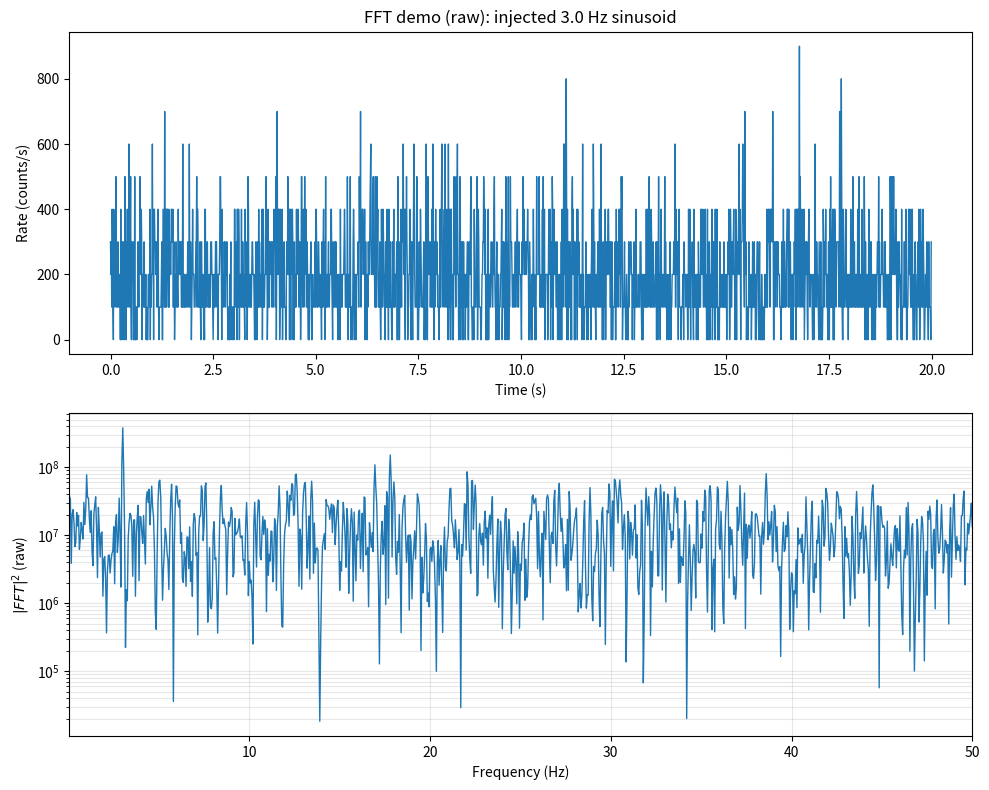
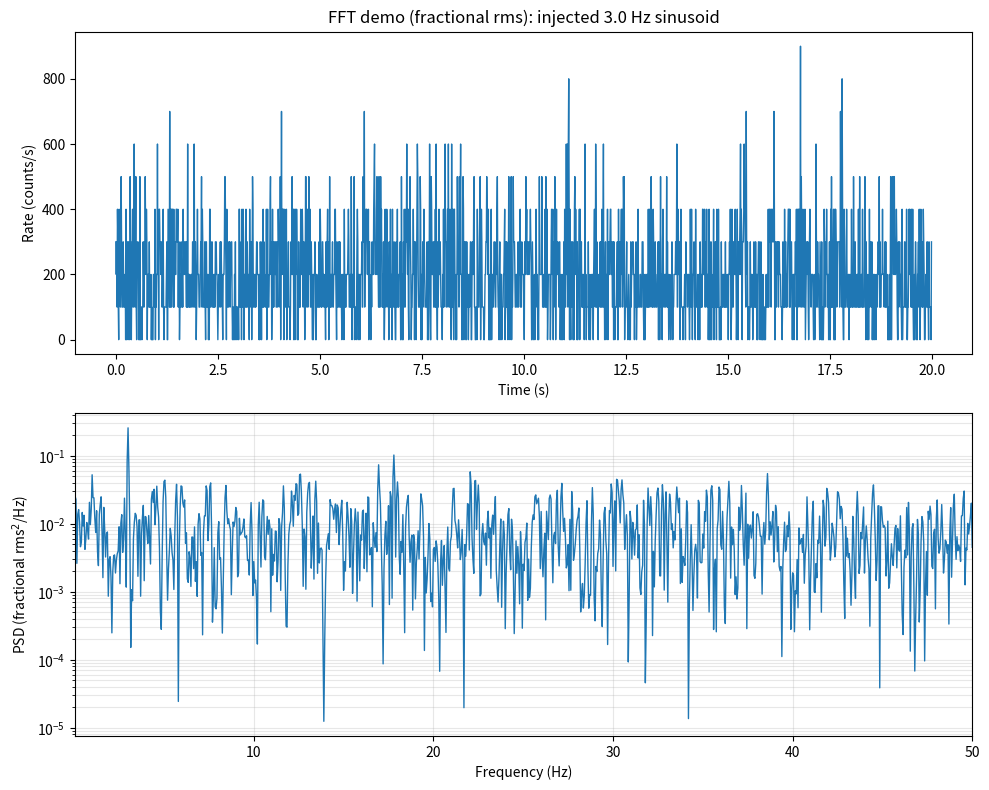
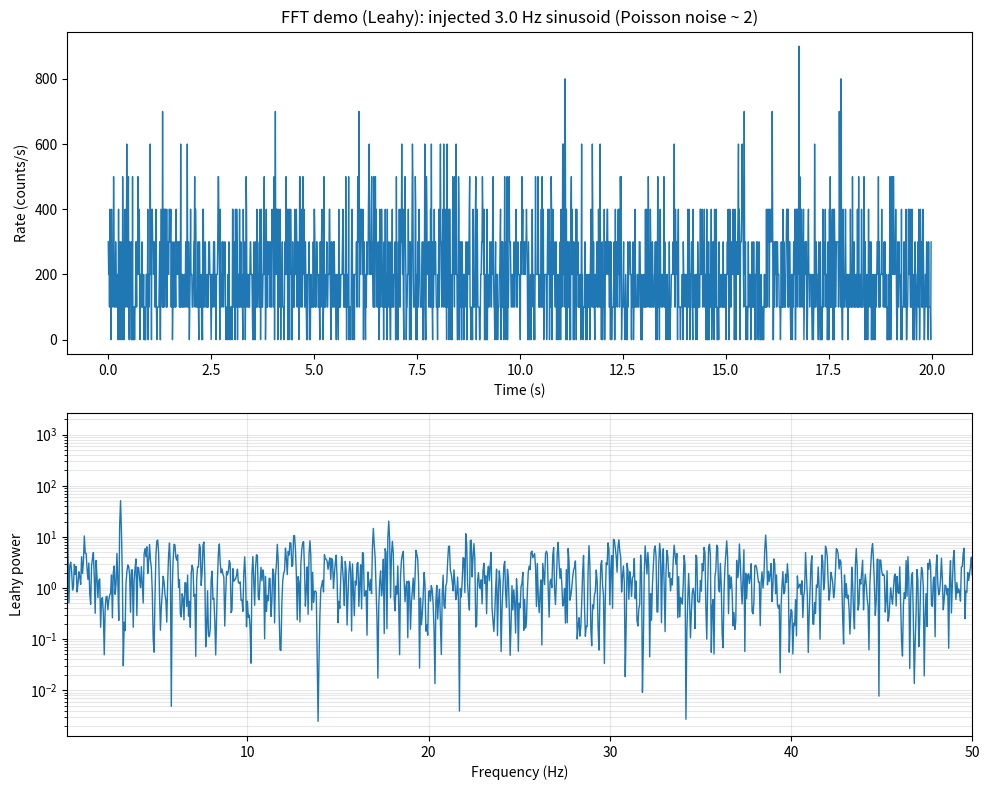

These charts were generated, in order, by the following Python code:
import numpy as np
import matplotlib.pyplot as plt
from dataclasses import dataclass
from typing import Optional, Tuple, Dict, Sequence

from scipy.fft import rfft, rfftfreq


@dataclass
class FFTAnalysisResult:
    freq_hz: np.ndarray
    fft: np.ndarray
    psd_raw: np.ndarray
    psd_rms2_per_hz: np.ndarray
    psd_leahy: np.ndarray
    mean_rate: float
    dt: float
    n: int
    meta: Dict[str, object]


def fft_rate_analysis(
    rate: np.ndarray,
    dt: float,
    *,
    detrend: str = "mean",            # "none" | "mean" | "linear"
    window: str = "hann",             # "none" | "hann" | "hamming" | "blackman"
    normalize: str = "rms2_per_hz",   # "raw" | "rms2_per_hz" | "leahy"
    nfft: Optional[int] = None,
    plot: bool = True,
    title: Optional[str] = None,
    max_freq: Optional[float] = None,
    ax: Optional[Tuple[plt.Axes, plt.Axes]] = None,
) -> FFTAnalysisResult:
    """
    FFT analysis for evenly spaced count-rate time series using scipy.fft.

    normalize:
      - "raw": |FFT|^2 (units depend on scaling)
      - "rms2_per_hz": one-sided PSD in fractional variance units (rms^2/Hz)
      - "leahy": Leahy-normalized periodogram (Poisson noise ~ 2)
    """
    x_rate = np.asarray(rate, dtype=float)
    if x_rate.ndim != 1:
        raise ValueError("rate must be a 1D array")
    if not np.isfinite(dt) or dt <= 0:
        raise ValueError("dt must be a positive finite float")

    n0 = x_rate.size
    mean_rate = float(np.mean(x_rate))

    # Build the series to FFT, depending on normalization:
    # - For Leahy, the canonical input is counts/bin.
    # - For RMS, rate is fine (we compute rms^2/Hz and fractional rms^2/Hz).
    x_counts = x_rate * dt
    mean_counts = float(np.mean(x_counts))

    # Detrend helper
    def apply_detrend(y: np.ndarray, y_mean: float) -> np.ndarray:
        if detrend == "none":
            return y.copy()
        if detrend == "mean":
            return y - y_mean
        if detrend == "linear":
            t = np.arange(n0) * dt
            p = np.polyfit(t, y, deg=1)
            trend = np.polyval(p, t)
            return y - trend
        raise ValueError("detrend must be one of: 'none','mean','linear'")

    y_rate = apply_detrend(x_rate, mean_rate)
    y_counts = apply_detrend(x_counts, mean_counts)

    # Window
    if window == "none":
        w = np.ones(n0, dtype=float)
    elif window == "hann":
        w = np.hanning(n0)
    elif window == "hamming":
        w = np.hamming(n0)
    elif window == "blackman":
        w = np.blackman(n0)
    else:
        raise ValueError("window must be one of: 'none','hann','hamming','blackman'")

    # Choose FFT input depending on normalization
    y = y_counts if normalize == "leahy" else y_rate
    yw = y * w

    # NFFT
    if nfft is None:
        n = n0
    else:
        n = int(nfft)
        if n <= 0:
            raise ValueError("nfft must be a positive integer")
        if n > n0:
            yw = np.pad(yw, (0, n - n0), mode="constant", constant_values=0.0)
        elif n < n0:
            yw = yw[:n]

    # FFT (one-sided for real input)
    X = rfft(yw)
    f = rfftfreq(n, dt)

    # Raw power
    Praw = np.abs(X) ** 2

    # Window power correction U = mean(w^2), adjusted if padded/truncated
    if n == n0:
        U = float(np.mean(w ** 2))
    else:
        ww = w
        if n > n0:
            ww = np.pad(ww, (0, n - n0), mode="constant", constant_values=0.0)
        else:
            ww = ww[:n]
        U = float(np.mean(ww ** 2))

    # RMS-style PSD in absolute rms^2/Hz (one-sided, with DC/Nyq halved)
    psd_abs = (2.0 * dt) / (n * U) * Praw
    psd_abs[0] *= 0.5
    if n % 2 == 0 and psd_abs.size > 1:
        psd_abs[-1] *= 0.5

    # Fractional rms^2/Hz (what your original code plotted)
    psd_frac = psd_abs / (mean_rate ** 2) if mean_rate != 0.0 else psd_abs.copy()

    # Leahy normalization (Poisson noise ~ 2), using total counts (un-detrended)
    # IMPORTANT: do NOT apply the one-sided doubling here.
    # We include window correction /U to keep the expected noise level near 2 when windowing.
    Nph = float(np.sum(x_counts))  # total photons in the segment (from original series)
    if Nph > 0:
        P_leahy = (2.0 / (Nph * U)) * Praw
    else:
        P_leahy = np.full_like(Praw, np.nan, dtype=float)

    # Plot
    if plot:
        if ax is None:
            fig = plt.figure(figsize=(10,8))
            ax1 = fig.add_subplot(2, 1, 1)
            ax2 = fig.add_subplot(2, 1, 2)
        else:
            ax1, ax2 = ax

        tplot = np.arange(n0) * dt
        ax1.plot(tplot, x_rate, lw=1)
        ax1.set_xlabel("Time (s)")
        ax1.set_ylabel("Rate (counts/s)")
        if title:
            ax1.set_title(title)

        if normalize == "leahy":
            yplot = P_leahy
            ylabel = "Leahy power"
        elif normalize == "rms2_per_hz":
            yplot = psd_frac
            ylabel = "PSD (fractional rms$^2$/Hz)"
        elif normalize == "raw":
            yplot = Praw
            ylabel = r"$|FFT|^2$ (raw)"
        else:
            raise ValueError("normalize must be 'raw', 'rms2_per_hz', or 'leahy'")

        # Skip DC for log scales
        ax2.plot(f[1:], yplot[1:], lw=1)
        ax2.set_xlabel("Frequency (Hz)")
        ax2.set_ylabel(ylabel)
        ax2.set_xscale("linear")
        ax2.set_yscale("log")
        if max_freq is not None:
            ax2.set_xlim(left=f[1], right=max_freq)
        ax2.grid(True, which="both", alpha=0.3)

        plt.tight_layout()
        plt.show()

    return FFTAnalysisResult(
        freq_hz=f,
        fft=X,
        psd_raw=Praw,
        psd_rms2_per_hz=psd_frac,
        psd_leahy=P_leahy,
        mean_rate=mean_rate,
        dt=dt,
        n=n,
        meta={
            "detrend": detrend,
            "window": window,
            "normalize": normalize,
            "U_window_power": U,
            "nfft": nfft,
            "Nph_total_counts": Nph,
        },
    )

def leahy_periodogram(counts: np.ndarray, dt: float):
    """
    Compute Leahy-normalized periodogram for evenly binned counts.

    Leahy normalization: P_k = (2/N_ph) * |FFT_k|^2
      where FFT is of the *counts* time series (not mean-subtracted),
      and N_ph is the total number of counts (sum of counts).
    Noise expectation for pure Poisson is ~2 at all frequencies (excluding DC).

    Returns
    -------
    freqs : ndarray
        Positive Fourier frequencies (Hz), excluding DC.
    power : ndarray
        Leahy power at those frequencies.
    """
    counts = np.asarray(counts, dtype=float)
    if counts.ndim != 1:
        raise ValueError("counts must be a 1D array.")
    if dt <= 0:
        raise ValueError("dt must be positive.")
    if np.any(counts < 0):
        raise ValueError("counts must be non-negative.")

    n = counts.size
    n_ph = counts.sum()
    if n_ph <= 0:
        raise ValueError("Total counts must be > 0 for Leahy normalization.")

    # rFFT gives [0..Nyquist]
    fft = np.fft.rfft(counts)
    freqs = np.fft.rfftfreq(n, d=dt)

    # Leahy power including DC; we'll drop DC afterward
    power = (2.0 / n_ph) * (np.abs(fft) ** 2)

    # Exclude DC (freq=0)
    return freqs[1:], power[1:]


def leahy_significance_level(p_false: float, dof: int = 2) -> float:
    """
    Threshold z such that P(Power > z) = p_false for chi-square(dof) noise.

    For standard Leahy (no averaging), dof=2 and z = -2 ln(p_false).
    """
    p_false = float(p_false)
    if not (0 < p_false < 1):
        raise ValueError("p_false must be in (0, 1).")
    if dof == 2:
        return -2.0 * np.log(p_false)

    # Generic chi-square inverse survival function without scipy:
    # If you need dof != 2, install scipy and use scipy.stats.chi2.isf.
    raise NotImplementedError(
        "dof != 2 requires scipy (use scipy.stats.chi2.isf)."
    )


def trials_corrected_p(p_global: float, n_trials: int) -> float:
    """
    Convert a desired global false-alarm probability (over many frequencies)
    into a per-trial p-value using:
        p_global = 1 - (1 - p_single)^n_trials
      => p_single = 1 - (1 - p_global)^(1/n_trials)
    """
    p_global = float(p_global)
    if not (0 < p_global < 1):
        raise ValueError("p_global must be in (0, 1).")
    if n_trials <= 0:
        raise ValueError("n_trials must be positive.")

    # numerically stable form:
    return 1.0 - np.exp(np.log1p(-p_global) / n_trials)


def add_leahy_significance_lines(
    ax: plt.Axes,
    n_trials: int,
    *,
    single_trial_alphas=(0.01, 0.001),
    global_alphas=(0.01, 0.001),
    dof: int = 2,
):
    """
    Overlay horizontal significance lines on an existing Leahy power plot.

    Parameters
    ----------
    ax : matplotlib Axes
    n_trials : int
        Number of independent frequencies searched. A common choice for rFFT is
        len(freqs) (i.e., N/2 for even N) after excluding DC.
    single_trial_alphas : iterable
        Per-frequency false-alarm probabilities to draw (no trials correction).
    global_alphas : iterable
        Global false-alarm probabilities to draw (Bonferroni-like exact correction).
    dof : int
        Degrees of freedom for noise powers (2 for standard Leahy).
    """
    # Single-trial thresholds
    for a in single_trial_alphas:
        z = leahy_significance_level(a, dof=dof)
        ax.axhline(z, linestyle="--", linewidth=1.0,
                   label=f"single-trial p={a:g}  (z={z:.2f})")

    # Global thresholds (trial-corrected)
    for a in global_alphas:
        p_single = trials_corrected_p(a, n_trials)
        z = leahy_significance_level(p_single, dof=dof)
        ax.axhline(z, linestyle=":", linewidth=1.2,
                   label=f"global p={a:g} (n={n_trials}, z={z:.2f})")


def plot_leahy_with_significance(
    counts: np.ndarray,
    dt: float,
    *,
    single_trial_alphas=(0.01, 0.001),
    global_alphas=(0.01, 0.001),
):
    freqs, power = leahy_periodogram(counts, dt)
    n_trials = len(freqs)  # independent rFFT bins excluding DC

    fig, ax = plt.subplots(1, 1, figsize=(9, 4.5))
    ax.plot(freqs, power, linewidth=1.0)

    # Optional: typical to draw the expected noise level at 2
    ax.axhline(2.0, linewidth=1.0, label="Poisson noise mean (=2)")

    add_leahy_significance_lines(
        ax,
        n_trials=n_trials,
        single_trial_alphas=single_trial_alphas,
        global_alphas=global_alphas,
        dof=2,
    )

    # ax.set_xscale("log")
    ax.set_yscale("log")
    ax.set_xlabel("Frequency (Hz)")
    ax.set_ylabel("Leahy Power")
    ax.set_title("Leahy-normalized Periodogram with Significance Levels")
    ax.legend(fontsize=9)
    ax.grid(True, which="both", ls=":", alpha=0.4)
    fig.tight_layout()
    return fig, ax


def demo_fft_rate_analysis(seed: int = 7) -> None:
    """
    Demonstration with simulated Poisson counts from a sinusoidally-modulated rate.
    Produces two plots: fractional-rms PSD and Leahy periodogram.
    """
    rng = np.random.default_rng(seed)

    dt = 0.01
    T = 20.0
    n = int(T / dt)
    t = np.arange(n) * dt

    mean_rate = 200.0
    frac_amp = 0.2
    f0 = 3.0

    rate_true = mean_rate * (1.0 + frac_amp * np.sin(2 * np.pi * f0 * t))
    counts = rng.poisson(rate_true * dt)
    rate_obs = counts / dt

    # Raw PSD (normalization depends on scaling)
    fft_rate_analysis(
        rate_obs,
        dt,
        detrend="mean",
        window="hann",
        normalize="raw",
        plot=True,
        title=f"FFT demo (raw): injected {f0} Hz sinusoid",
        max_freq=50.0,
    )

    # Fractional rms^2/Hz PSD
    fft_rate_analysis(
        rate_obs,
        dt,
        detrend="mean",
        window="hann",
        normalize="rms2_per_hz",
        plot=True,
        title=f"FFT demo (fractional rms): injected {f0} Hz sinusoid",
        max_freq=50.0,
    )

    # Leahy periodogram
    fft_rate_analysis(
        rate_obs,
        dt,
        detrend="none",   # common choice for Leahy; DC will be huge but we don't plot it
        window="hann",
        normalize="leahy",
        plot=True,
        title=f"FFT demo (Leahy): injected {f0} Hz sinusoid (Poisson noise ~ 2)",
        max_freq=50.0,
    )


# ---- Example usage ----
def leahy_demo(dt=0.064, tmax=100.0, mean_rate=2000.0, amp=5.0, f0=5.0, seed=0):
    rng = np.random.default_rng(seed)
    dt = 0.064
    t = np.arange(0, tmax, dt)

    # Example: Poisson noise + weak sinusoid
    # mean_rate = 50.0  # counts/s
    # amp = 5.0         # counts/s
    # f0 = 2.0          # Hz
    rate = mean_rate + amp * np.sin(2 * np.pi * f0 * t)

    counts = rng.poisson(rate * dt)

    # import leahy
    # t, counts = leahy.simulate_sinusoidal_counts(duration=64, dt=0.064, mean_rate=2000, mod_freq=5.0,
    #                                              frac_amp=0.1, rng=None)

    fig, ax = plot_leahy_with_significance(
        counts, dt,
        single_trial_alphas=(0.01, 0.001),
        global_alphas=(0.01, 0.001),
    )
    plt.show()

# ---- assumes your fft_rate_analysis() + FFTAnalysisResult exist from earlier ----
# (and that FFTAnalysisResult has: freq_hz, psd_rms2_per_hz, psd_leahy, dt, mean_rate, ...)

# -----------------------------
# Monte Carlo noise-band results
# -----------------------------
@dataclass
class NoiseBandResult:
    freq_hz: np.ndarray                 # rfftfreq grid (includes DC)
    p50: np.ndarray                     # median noise PSD at each f
    p90: np.ndarray
    p95: np.ndarray
    p99: np.ndarray
    n_mc: int
    normalization: str
    meta: Dict[str, object]


def mc_noise_band_from_model(
    *,
    dt: float,
    bg_counts: np.ndarray,              # background model, counts/bin (may vary with time)
    src_rate_model: np.ndarray,         # source model, counts/s (may vary with time)
    n_mc: int = 500,
    normalization: str = "rms2_per_hz", # "rms2_per_hz" | "leahy"
    detrend: str = "mean",
    window: str = "hann",
    nfft: Optional[int] = None,
    percentiles: Sequence[float] = (50, 90, 95, 99),
    seed: Optional[int] = 0,
) -> NoiseBandResult:
    """
    Generate a Monte Carlo noise band for a PSD by simulating Poisson data under a null model.

    Null model:
      counts_i ~ Poisson( lambda_i )
      lambda_i = src_rate_model[i]*dt + bg_counts[i]

    This captures:
      - time-varying background
      - (optional) time-varying source *model* (if you want your null to include it)
      - Poisson statistics
      - your exact FFT/PSD pipeline (windowing, detrending, normalization)

    Notes:
      - If your goal is "noise-only" for MVT, usually set src_rate_model to a CONSTANT
        (e.g., np.full(n, mean_source_rate)) so intrinsic variability is excluded.
      - If you pass a time-varying src_rate_model, the band will include that modeled
        variability (useful for forward-model tests, but not a strict noise-only null).
    """
    bg_counts = np.asarray(bg_counts, dtype=float)
    src_rate_model = np.asarray(src_rate_model, dtype=float)
    if bg_counts.shape != src_rate_model.shape:
        raise ValueError("bg_counts and src_rate_model must have the same shape (n_bins,)")

    n = bg_counts.size
    if n < 8:
        raise ValueError("Need at least ~8 bins for a meaningful PSD")
    if dt <= 0:
        raise ValueError("dt must be > 0")

    lam = src_rate_model * dt + bg_counts
    lam = np.clip(lam, 0.0, None)

    rng = np.random.default_rng(seed)

    # We'll store PSDs for each MC realization on the same frequency grid
    psd_stack = None
    freq_ref = None

    for j in range(n_mc):
        counts_sim = rng.poisson(lam)
        # Convert to rate for fft_rate_analysis input
        rate_sim = counts_sim / dt

        res = fft_rate_analysis(
            rate_sim,
            dt,
            detrend=detrend,
            window=window,
            normalize=normalization,  # "rms2_per_hz" or "leahy"
            nfft=nfft,
            plot=False,
        )

        if normalization == "rms2_per_hz":
            psd_j = res.psd_rms2_per_hz
        elif normalization == "leahy":
            psd_j = res.psd_leahy
        else:
            raise ValueError("normalization must be 'rms2_per_hz' or 'leahy'")

        if psd_stack is None:
            freq_ref = res.freq_hz
            psd_stack = np.empty((n_mc, psd_j.size), dtype=float)

        psd_stack[j, :] = psd_j

    # Compute requested percentile curves frequency-by-frequency
    pct = np.array(percentiles, dtype=float)
    curves = np.percentile(psd_stack, pct, axis=0)

    # Map to named outputs (require the common set)
    def get_curve(p):
        idx = int(np.where(pct == p)[0][0])
        return curves[idx, :]

    out = NoiseBandResult(
        freq_hz=freq_ref,
        p50=get_curve(50) if 50 in pct else np.percentile(psd_stack, 50, axis=0),
        p90=get_curve(90) if 90 in pct else np.percentile(psd_stack, 90, axis=0),
        p95=get_curve(95) if 95 in pct else np.percentile(psd_stack, 95, axis=0),
        p99=get_curve(99) if 99 in pct else np.percentile(psd_stack, 99, axis=0),
        n_mc=n_mc,
        normalization=normalization,
        meta={
            "dt": dt,
            "detrend": detrend,
            "window": window,
            "nfft": nfft,
            "seed": seed,
            "percentiles": list(percentiles),
            "note": "If src_rate_model is time-varying, the band includes that modeled variability.",
        },
    )
    return out


# -----------------------------
# MVT using a noise-band curve
# -----------------------------
@dataclass
class MVTResult:
    mvt: float
    f_max: float
    method: str
    threshold_desc: str
    n_freq_used: int
    meta: Dict[str, object]


def mvt_from_psd_with_noise_band(
    fft_result,
    noise_band: NoiseBandResult,
    *,
    normalization: str = "rms2_per_hz",  # must match noise_band.normalization
    band: str = "p99",                   # "p95" | "p99"
    min_consecutive_bins: int = 1,
    f_min: Optional[float] = None,
    f_max_limit: Optional[float] = None,
    plot: bool = False,
    title: Optional[str] = None,
) -> MVTResult:
    """
    Compute MVT using an MC-derived noise band:
      significant(f) <=> PSD_obs(f) > band_curve(f)
      f_max = highest significant frequency
      MVT = 1 / f_max

    Requires that fft_result and noise_band share the same frequency grid (same dt & nfft).
    """
    if noise_band.normalization != normalization:
        raise ValueError("noise_band.normalization must match normalization")

    freq = fft_result.freq_hz
    if normalization == "rms2_per_hz":
        psd_obs = fft_result.psd_rms2_per_hz
        method = "PSD (fractional RMS)"
    elif normalization == "leahy":
        psd_obs = fft_result.psd_leahy
        method = "Leahy periodogram"
    else:
        raise ValueError("normalization must be 'rms2_per_hz' or 'leahy'")

    if not np.array_equal(freq, noise_band.freq_hz):
        raise ValueError(
            "Frequency grids do not match. Ensure you used the same dt, nfft, and pipeline "
            "for fft_result and noise_band generation."
        )

    band_curve = getattr(noise_band, band)

    # Exclude DC for thresholding & log plotting sanity
    freq2 = freq[1:]
    psd2 = psd_obs[1:]
    band2 = band_curve[1:]

    mask = np.ones_like(freq2, dtype=bool)
    if f_min is not None:
        mask &= freq2 >= f_min
    if f_max_limit is not None:
        mask &= freq2 <= f_max_limit

    freq2 = freq2[mask]
    psd2 = psd2[mask]
    band2 = band2[mask]

    sig = psd2 > band2

    # Optional consecutive-bin requirement
    if min_consecutive_bins > 1:
        k = min_consecutive_bins
        sig_conv = np.convolve(sig.astype(int), np.ones(k, dtype=int), mode="same")
        sig = sig_conv >= k

    if not np.any(sig):
        if plot:
            _plot_psd_vs_band(freq2, psd2, band2, title or f"MVT failed ({method})")
        return MVTResult(
            mvt=np.nan,
            f_max=np.nan,
            method=method,
            threshold_desc=f"obs > {band} noise band",
            n_freq_used=len(freq2),
            meta={"reason": "No bins exceed the noise band", "band": band, "min_consecutive_bins": min_consecutive_bins},
        )

    f_max = float(np.max(freq2[sig]))
    mvt = 1.0 / f_max

    if plot:
        _plot_psd_vs_band(
            freq2, psd2, band2,
            title or f"MVT={mvt:.4g}s (f_max={f_max:.4g} Hz) [{method}]"
        )

    return MVTResult(
        mvt=mvt,
        f_max=f_max,
        method=method,
        threshold_desc=f"obs > {band} noise band",
        n_freq_used=len(freq2),
        meta={
            "band": band,
            "min_consecutive_bins": min_consecutive_bins,
            "f_min": f_min,
            "f_max_limit": f_max_limit,
            "n_mc": noise_band.n_mc,
        },
    )


def _plot_psd_vs_band(freq, psd, band, title):
    fig = plt.figure()
    ax = fig.add_subplot(1, 1, 1)
    ax.plot(freq, psd, lw=1, label="Observed PSD")
    ax.plot(freq, band, lw=1, label="Noise band")
    ax.set_xscale("linear")
    ax.set_yscale("log")
    ax.set_xlabel("Frequency (Hz)")
    ax.set_ylabel("Power")
    ax.set_title(title)
    ax.grid(True, which="both", alpha=0.3)
    ax.legend()
    plt.tight_layout()
    plt.show()


# -----------------------------
# Example usage (plug-in)
# -----------------------------
def demo_mc_band_and_mvt(seed: int = 7, sigma=0.15, amplitude=250, t1=50, t2=40, t3=60, 
                         add_flare1=True, add_flare2=False, add_flare3=False, show_average=False, 
                         vary_bg=False, bg_rate=1000, fmin=1.0, fmax=20.0):
    """
    Demo:
      - Simulate a sinusoid + background
      - Build MC noise band using a CONSTANT source null (mean rate)
      - Compute MVT from observed PSD crossing the p99 band
    """

    rng = np.random.default_rng(seed)

    dt = 0.01
    T = 20.0
    n = int(T / dt)
    t = np.arange(n) * dt

    # "True" source variability
    mean_src = 2000.0
    frac_amp = 0.2
    f0 = 3.0
    # src_true = mean_src * (1.0 + frac_amp * np.sin(2 * np.pi * f0 * t))
    src_true = mean_src * np.exp(-0.5 * ((t - np.max(t)/2.) / sigma) ** 2) if add_flare1 else 0.0  

    # Modeled background counts/bin (example: slow drift + constant)
    if vary_bg:
        bg_rate = 1000.0 * (1.0 + 0.2 * np.sin(2*np.pi*0.1*t))  # counts/s
    else:
        bg_rate = bg_rate  # constant background rate
    bg_counts = bg_rate * np.ones_like(t) * dt


    # Observed counts and rate
    lam_true = (src_true * dt) + bg_counts
    counts_obs = rng.poisson(lam_true)
    rate_obs = counts_obs / dt

    # Observed PSD
    fft_res = fft_rate_analysis(
        rate_obs,
        dt,
        detrend="mean",
        window="hann",
        normalize="rms2_per_hz",
        plot=True,
        title="Simulated time series"
        # max_freq=20.0,
    )

    # Null source model for MC band: CONSTANT source = mean of your modeled/observed source
    # (This is the usual "noise-only" null for MVT.)
    src_null = np.full(n, np.mean(src_true))

    band = mc_noise_band_from_model(
        dt=dt,
        bg_counts=bg_counts,
        src_rate_model=src_null,
        n_mc=400,
        normalization="rms2_per_hz",
        detrend="mean",
        window="hann",
        nfft=None,
        seed=123,
    )

    mvt = mvt_from_psd_with_noise_band(
        fft_res,
        band,
        normalization="rms2_per_hz",
        band="p99",
        min_consecutive_bins=2,
        f_min=1.0,          # optional: avoid very-low-f leakage region
        f_max_limit=20.0,
        plot=True,
        title="PSD vs MC p99 noise band",
    )

    print("MVT:", mvt.mvt, "s  (f_max:", mvt.f_max, "Hz)")
    # print(mvt)
    return fft_res, band, mvt



if __name__ == "__main__":
    demo_fft_rate_analysis()
